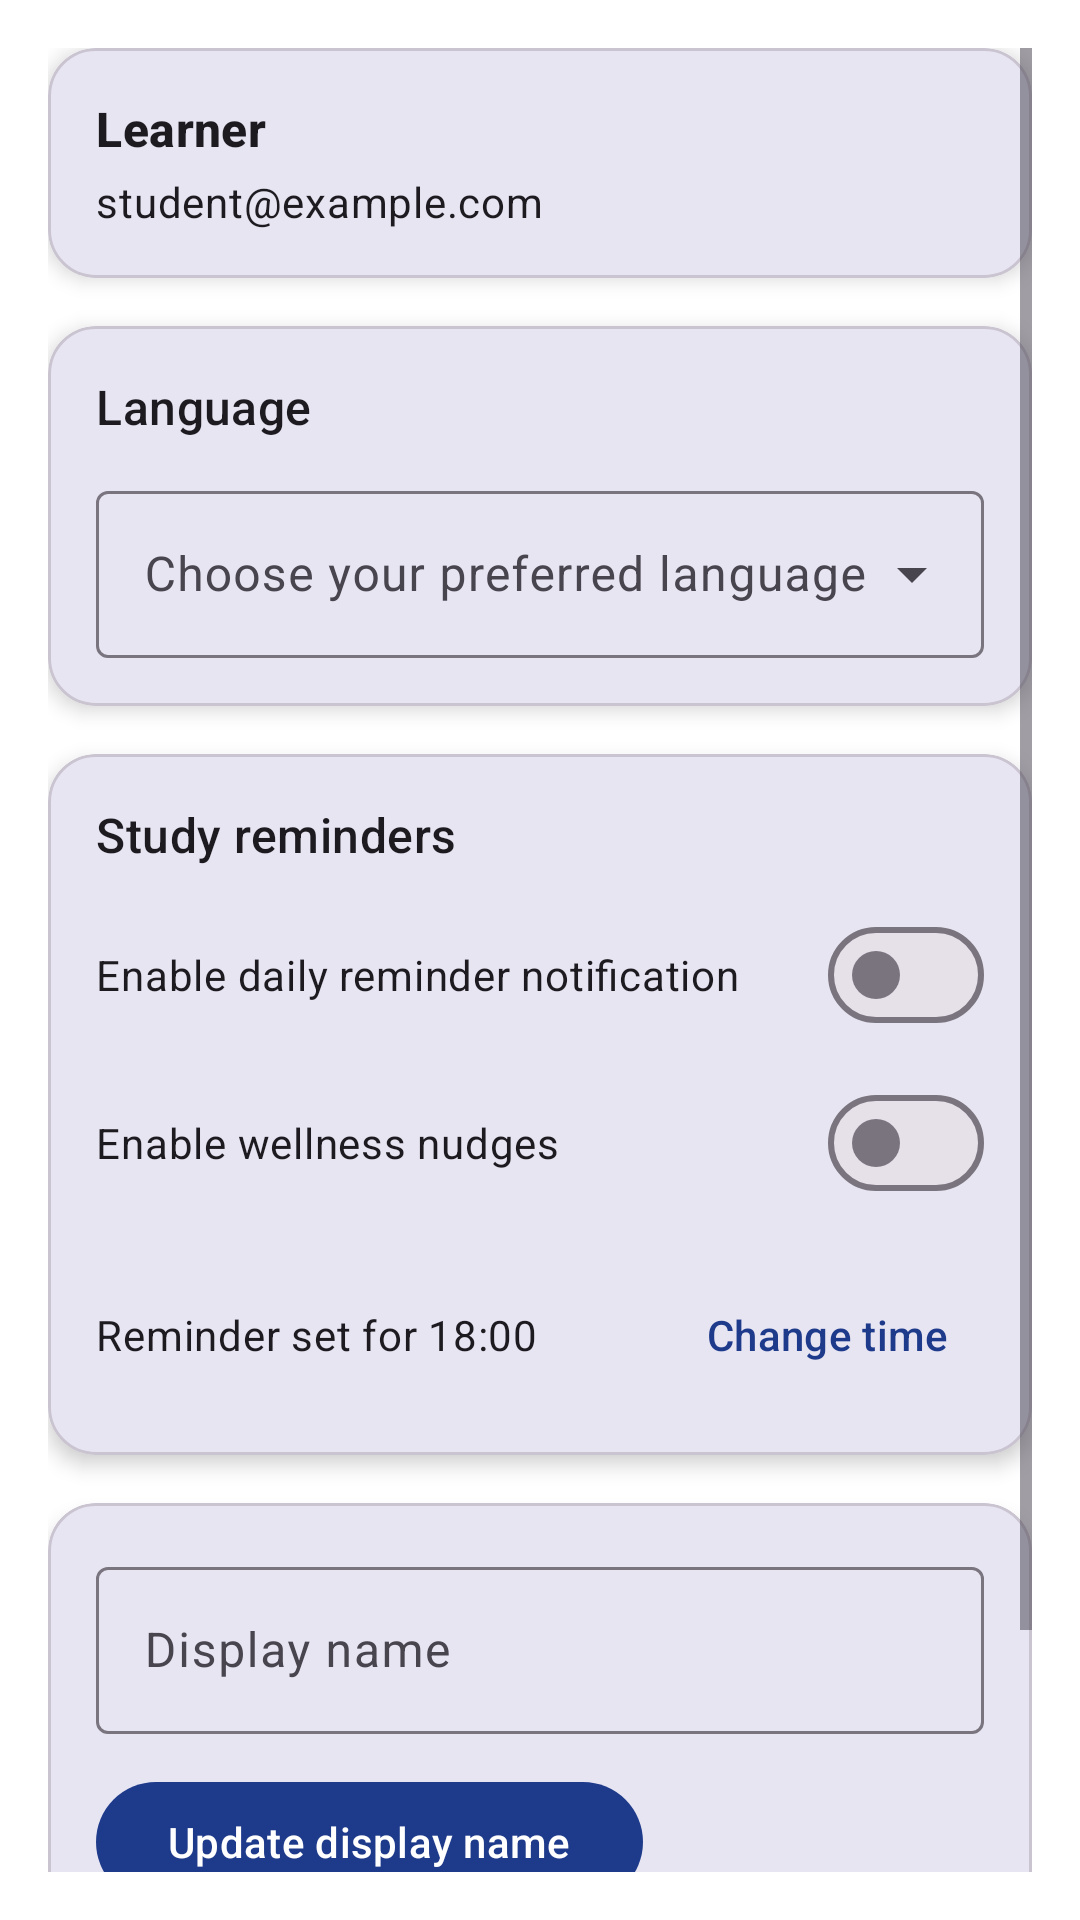

Layout XML and referenced resources for this Android screen:
<!-- AndroidManifest.xml: application theme Theme.StudyMate2 -->
<!-- res/layout/fragment_settings.xml -->
<?xml version="1.0" encoding="utf-8"?>
<ScrollView xmlns:android="http://schemas.android.com/apk/res/android"
    xmlns:app="http://schemas.android.com/apk/res-auto"
    android:layout_width="match_parent"
    android:layout_height="match_parent"
    android:padding="16dp">

    <LinearLayout
        android:layout_width="match_parent"
        android:layout_height="wrap_content"
        android:orientation="vertical"
        android:paddingBottom="24dp">

        <com.google.android.material.card.MaterialCardView
            android:layout_width="match_parent"
            android:layout_height="wrap_content"
            app:cardCornerRadius="16dp"
            app:cardElevation="4dp">

            <LinearLayout
                android:layout_width="match_parent"
                android:layout_height="wrap_content"
                android:orientation="vertical"
                android:padding="16dp">

                <TextView
                    android:id="@+id/accountName"
                    android:layout_width="wrap_content"
                    android:layout_height="wrap_content"
                    android:textAppearance="@style/TextAppearance.Material3.TitleMedium"
                    android:textStyle="bold"
                    android:text="@string/settings_account_name_placeholder" />

                <TextView
                    android:id="@+id/accountEmail"
                    android:layout_width="wrap_content"
                    android:layout_height="wrap_content"
                    android:layout_marginTop="4dp"
                    android:textAppearance="@style/TextAppearance.Material3.BodyMedium"
                    android:text="student@example.com" />
            </LinearLayout>
        </com.google.android.material.card.MaterialCardView>

        <com.google.android.material.card.MaterialCardView
            android:layout_width="match_parent"
            android:layout_height="wrap_content"
            android:layout_marginTop="16dp"
            app:cardCornerRadius="16dp"
            app:cardElevation="4dp">

            <LinearLayout
                android:layout_width="match_parent"
                android:layout_height="wrap_content"
                android:orientation="vertical"
                android:padding="16dp">

                <TextView
                    android:layout_width="wrap_content"
                    android:layout_height="wrap_content"
                    android:text="@string/settings_language_title"
                    android:textAppearance="@style/TextAppearance.Material3.TitleMedium" />

                <com.google.android.material.textfield.TextInputLayout
                    style="@style/Widget.Material3.TextInputLayout.OutlinedBox.ExposedDropdownMenu"
                    android:layout_width="match_parent"
                    android:layout_height="wrap_content"
                    android:layout_marginTop="12dp"
                    android:hint="@string/settings_language_hint"
                    app:endIconMode="dropdown_menu">

                    <com.google.android.material.textfield.MaterialAutoCompleteTextView
                        android:id="@+id/languageDropdown"
                        android:layout_width="match_parent"
                        android:layout_height="wrap_content"
                        android:clickable="true"
                        android:cursorVisible="false"
                        android:focusable="true"
                        android:inputType="none"
                        android:importantForAutofill="no" />
                </com.google.android.material.textfield.TextInputLayout>
            </LinearLayout>
        </com.google.android.material.card.MaterialCardView>

        <com.google.android.material.card.MaterialCardView
            android:layout_width="match_parent"
            android:layout_height="wrap_content"
            android:layout_marginTop="16dp"
            app:cardCornerRadius="16dp"
            app:cardElevation="4dp">

            <LinearLayout
                android:layout_width="match_parent"
                android:layout_height="wrap_content"
                android:orientation="vertical"
                android:padding="16dp">

                <TextView
                    android:layout_width="wrap_content"
                    android:layout_height="wrap_content"
                    android:text="@string/settings_notifications"
                    android:textAppearance="@style/TextAppearance.Material3.TitleMedium" />

                <com.google.android.material.materialswitch.MaterialSwitch
                    android:id="@+id/notificationsSwitch"
                    android:layout_width="match_parent"
                    android:layout_height="wrap_content"
                    android:layout_marginTop="12dp"
                    android:text="@string/settings_enable_notifications" />

                <com.google.android.material.materialswitch.MaterialSwitch
                    android:id="@+id/wellnessSwitch"
                    android:layout_width="match_parent"
                    android:layout_height="wrap_content"
                    android:layout_marginTop="8dp"
                    android:text="@string/settings_enable_wellness" />

                <LinearLayout
                    android:layout_width="match_parent"
                    android:layout_height="wrap_content"
                    android:layout_marginTop="16dp"
                    android:gravity="center_vertical"
                    android:orientation="horizontal">

                    <TextView
                        android:id="@+id/reminderTime"
                        android:layout_width="0dp"
                        android:layout_height="wrap_content"
                        android:layout_weight="1"
                        android:text="@string/settings_reminder_time_placeholder"
                        android:textAppearance="@style/TextAppearance.Material3.BodyMedium" />

                    <com.google.android.material.button.MaterialButton
                        android:id="@+id/changeReminderButton"
                        style="@style/Widget.Material3.Button.TextButton"
                        android:layout_width="wrap_content"
                        android:layout_height="wrap_content"
                        android:text="@string/settings_change_time" />
                </LinearLayout>
            </LinearLayout>
        </com.google.android.material.card.MaterialCardView>

        <com.google.android.material.card.MaterialCardView
            android:layout_width="match_parent"
            android:layout_height="wrap_content"
            android:layout_marginTop="16dp"
            app:cardCornerRadius="16dp"
            app:cardElevation="4dp">

            <LinearLayout
                android:layout_width="match_parent"
                android:layout_height="wrap_content"
                android:orientation="vertical"
                android:padding="16dp">

                <com.google.android.material.textfield.TextInputLayout
                    android:id="@+id/displayNameInputLayout"
                    android:layout_width="match_parent"
                    android:layout_height="wrap_content"
                    android:hint="@string/settings_display_name_hint">

                    <com.google.android.material.textfield.TextInputEditText
                        android:id="@+id/displayNameInput"
                        android:layout_width="match_parent"
                        android:layout_height="wrap_content"
                        android:imeOptions="actionDone"
                        android:inputType="textCapWords" />
                </com.google.android.material.textfield.TextInputLayout>

                <com.google.android.material.button.MaterialButton
                    android:id="@+id/updateDisplayNameButton"
                    style="?attr/materialButtonStyle"
                    android:layout_width="wrap_content"
                    android:layout_height="wrap_content"
                    android:layout_marginTop="12dp"
                    android:text="@string/settings_update_display_name" />

                <com.google.android.material.button.MaterialButton
                    android:id="@+id/signOutButton"
                    style="?attr/materialButtonOutlinedStyle"
                    android:layout_width="wrap_content"
                    android:layout_height="wrap_content"
                    android:layout_marginTop="12dp"
                    android:text="@string/settings_sign_out" />
            </LinearLayout>
        </com.google.android.material.card.MaterialCardView>
    </LinearLayout>
</ScrollView>
<!-- resources referenced by this layout -->
<resources>
  <string name="settings_account_name_placeholder">Learner</string>
  <string name="settings_change_time">Change time</string>
  <string name="settings_display_name_hint">Display name</string>
  <string name="settings_enable_notifications">Enable daily reminder notification</string>
  <string name="settings_enable_wellness">Enable wellness nudges</string>
  <string name="settings_language_hint">Choose your preferred language</string>
  <string name="settings_language_title">Language</string>
  <string name="settings_notifications">Study reminders</string>
  <string name="settings_reminder_time_placeholder">Reminder set for 18:00</string>
  <string name="settings_sign_out">Sign out</string>
  <string name="settings_update_display_name">Update display name</string>
  <style name="Theme.StudyMate2" parent="Theme.Material3.DayNight.NoActionBar">
          
          <item name="colorPrimary">@color/purple_500</item>
          <item name="colorOnPrimary">@color/white</item>
          <item name="colorSecondary">@color/teal_200</item>
          <item name="colorOnSecondary">@color/white</item>
  
          
          <item name="android:colorBackground">@color/white</item>
  
          
          <item name="android:windowLightStatusBar">true</item>
      </style>
  <color name="purple_500">#1E3A8A</color>
  <color name="white">#FFFFFFFF</color>
  <color name="teal_200">#26A69A</color>
</resources>
